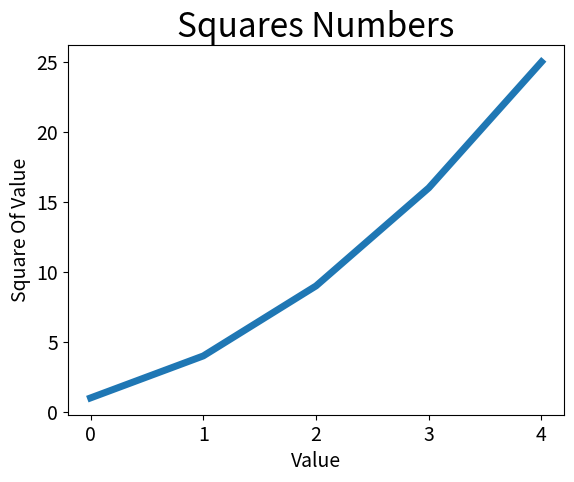

Source code (Python):
import matplotlib.pyplot as plt

squares = [i**2 for i in range(1, 6)]
plt.plot(squares, linewidth=5)

plt.title("Squares Numbers", fontsize=24)
plt.xlabel("Value", fontsize=14)
plt.ylabel("Square Of Value", fontsize=14)

plt.tick_params(axis='both', labelsize=14)

plt.show()
